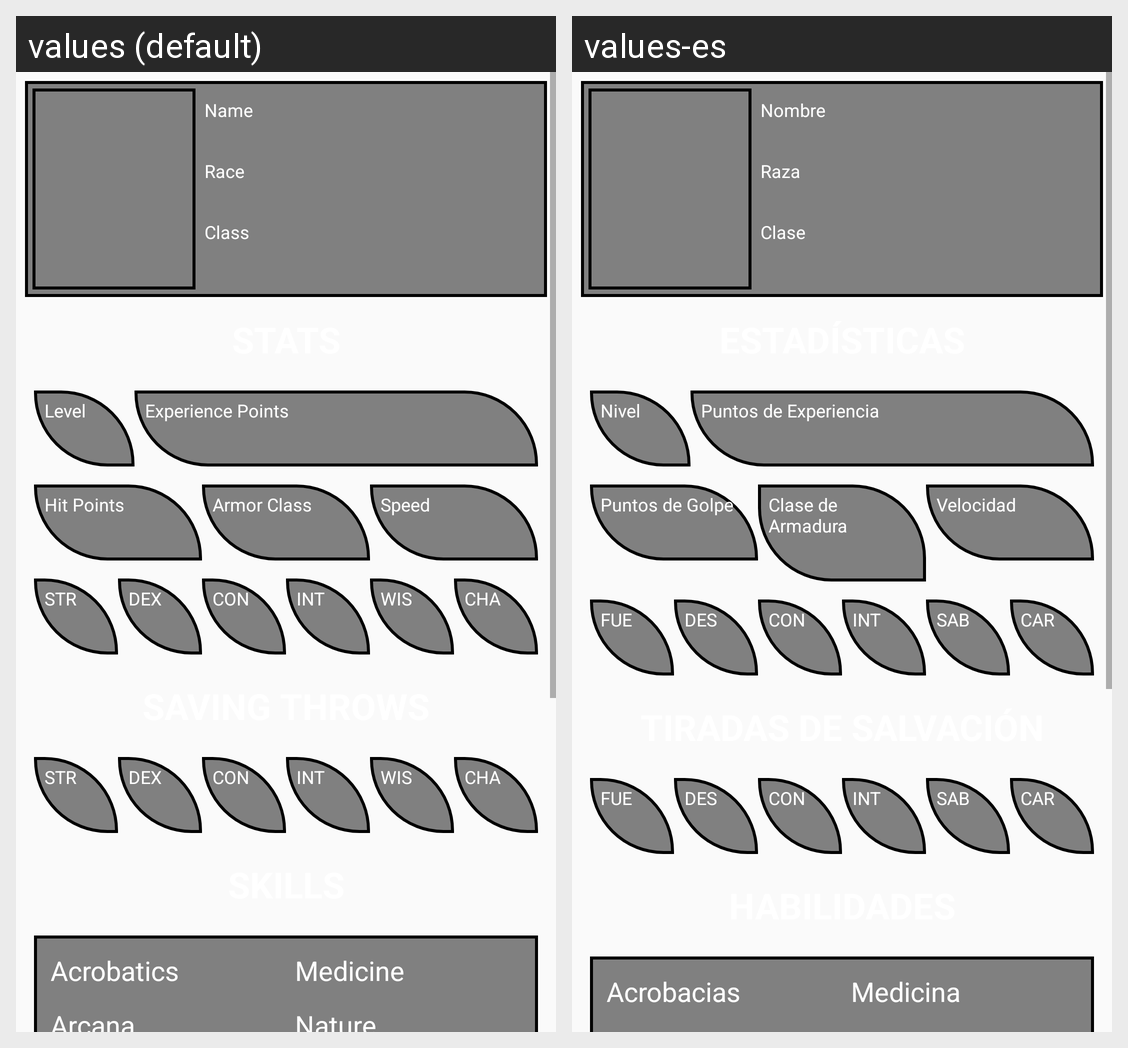

Translations of the strings shown on this Android screen, per locale in the grid:
Android screen res/layout/activity_ficha_general.xml rendered under 2 locales, left to right: values (default), values-es. Device: Nexus 5 (rendered at 1080×1920; each locale shown at half size, 540×960, under a caption strip naming it); theme AppTheme.
Strings drawn on this screen, with the default value and each locale's value (text and hints the layout hard-codes, and strings that could not be matched under every locale, appear in the picture but are not listed):

nombre
  values: Name
  values-es: Nombre

raza
  values: Race
  values-es: Raza

clase
  values: Class
  values-es: Clase

NV
  values: Level
  values-es: Nivel

EXP
  values: Experience Points
  values-es: Puntos de Experiencia

PG
  values: Hit Points
  values-es: Puntos de Golpe

CA
  values: Armor Class
  values-es: Clase de Armadura

VEL
  values: Speed
  values-es: Velocidad

FUE
  values: STR
  values-es: FUE

DES
  values: DEX
  values-es: DES

CON
  values: CON
  values-es: CON

INT
  values: INT
  values-es: INT

SAB
  values: WIS
  values-es: SAB

CAR
  values: CHA
  values-es: CAR

acrobacias
  values: Acrobatics
  values-es: Acrobacias

medicina
  values: Medicine
  values-es: Medicina
